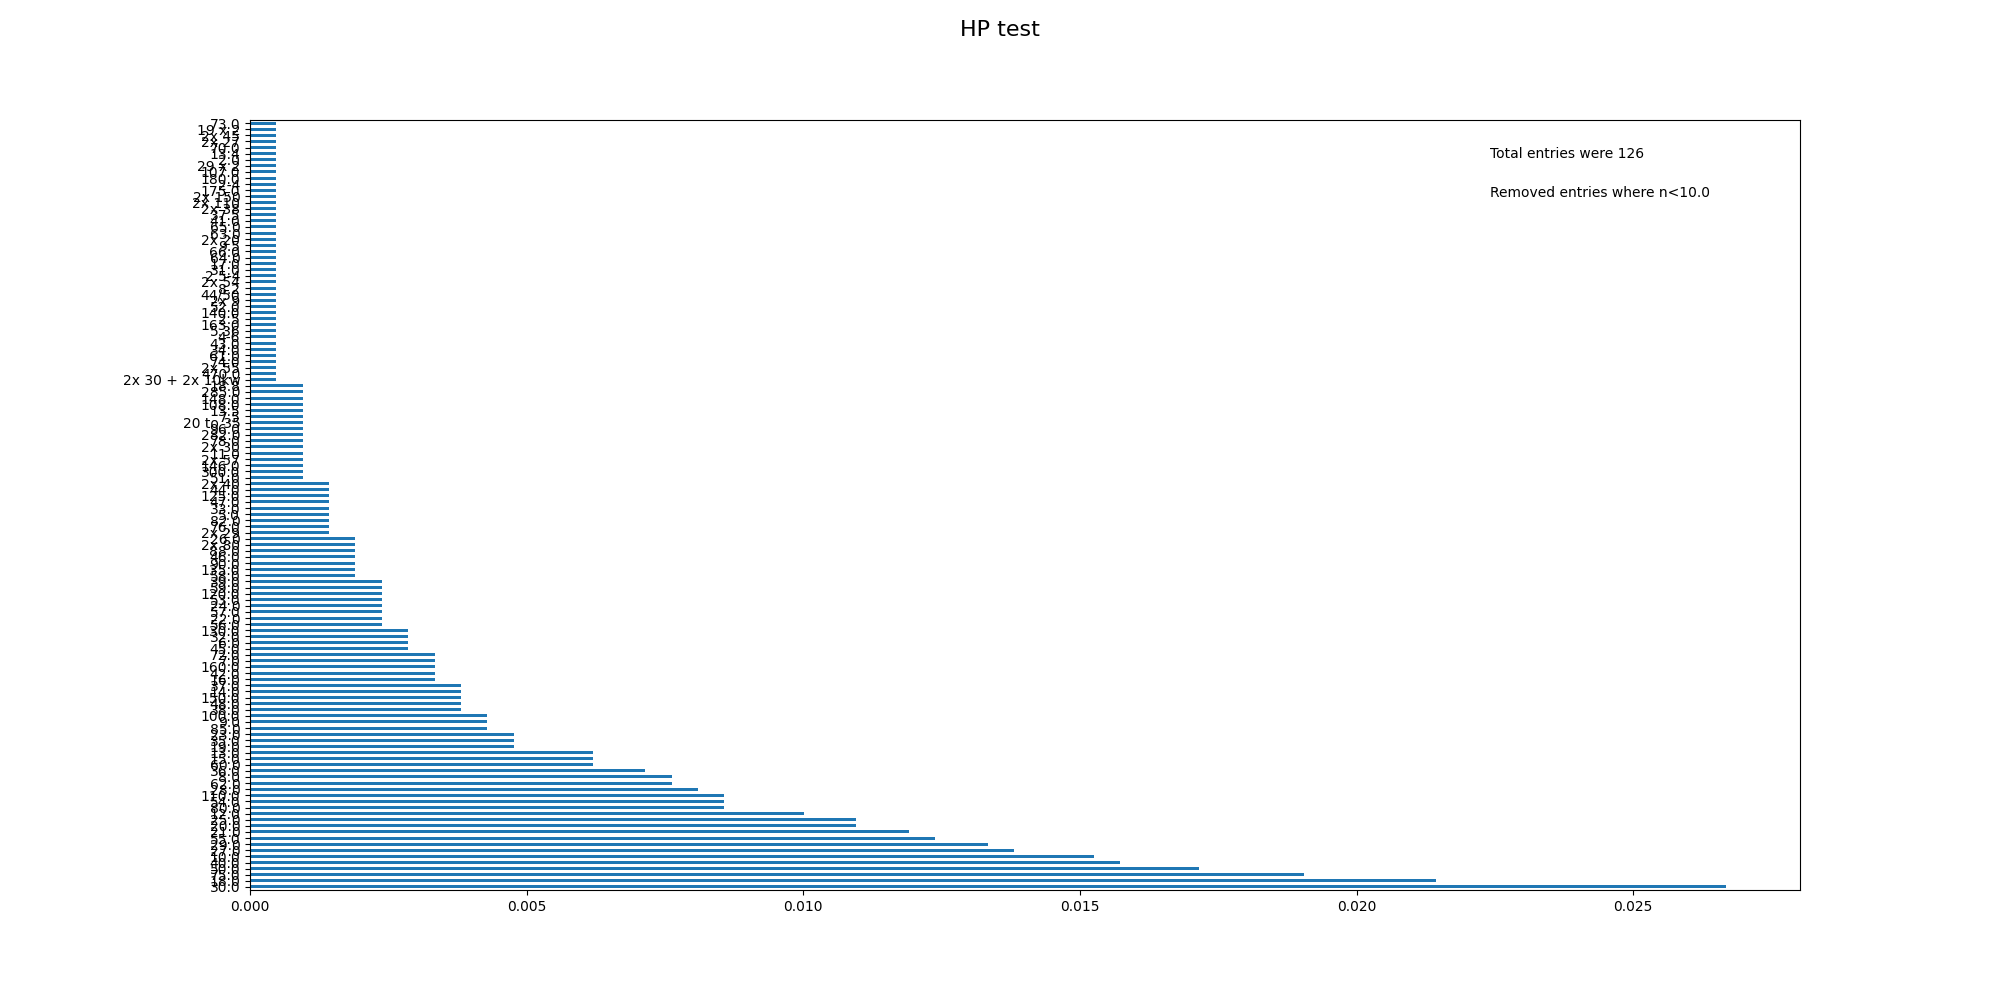

Values plotted in this chart, from the file beside it:
, HP
30.0, 0.02668
18.0, 0.02144
75.0, 0.01906
50.0, 0.01715
40.0, 0.01572
10.0, 0.01525
27.0, 0.01382
29.0, 0.01334
55.0, 0.01239
21.0, 0.01191
20.0, 0.01096
25.0, 0.01096
12.0, 0.01
80.0, 0.008576
54.0, 0.008576
110.0, 0.008576
28.0, 0.008099
62.0, 0.007623
8.0, 0.007623
36.0, 0.007146
60.0, 0.006193
15.0, 0.006193
13.0, 0.006193
19.0, 0.004764
35.0, 0.004764
23.0, 0.004764
85.0, 0.004288
9.0, 0.004288
100.0, 0.004288
38.0, 0.003811
48.0, 0.003811
150.0, 0.003811
14.0, 0.003811
37.0, 0.003811
16.0, 0.003335
42.0, 0.003335
160.0, 0.003335
7.0, 0.003335
72.0, 0.003335
45.0, 0.002859
6.0, 0.002859
32.0, 0.002859
130.0, 0.002859
56.0, 0.002382
22.0, 0.002382
57.0, 0.002382
24.0, 0.002382
53.0, 0.002382
120.0, 0.002382
59.0, 0.002382
39.0, 0.002382
58.0, 0.001906
135.0, 0.001906
90.0, 0.001906
46.0, 0.001906
88.0, 0.001906
2x 80, 0.001906
26.0, 0.001906
2x 29, 0.001429
76.0, 0.001429
... 66 more rows
